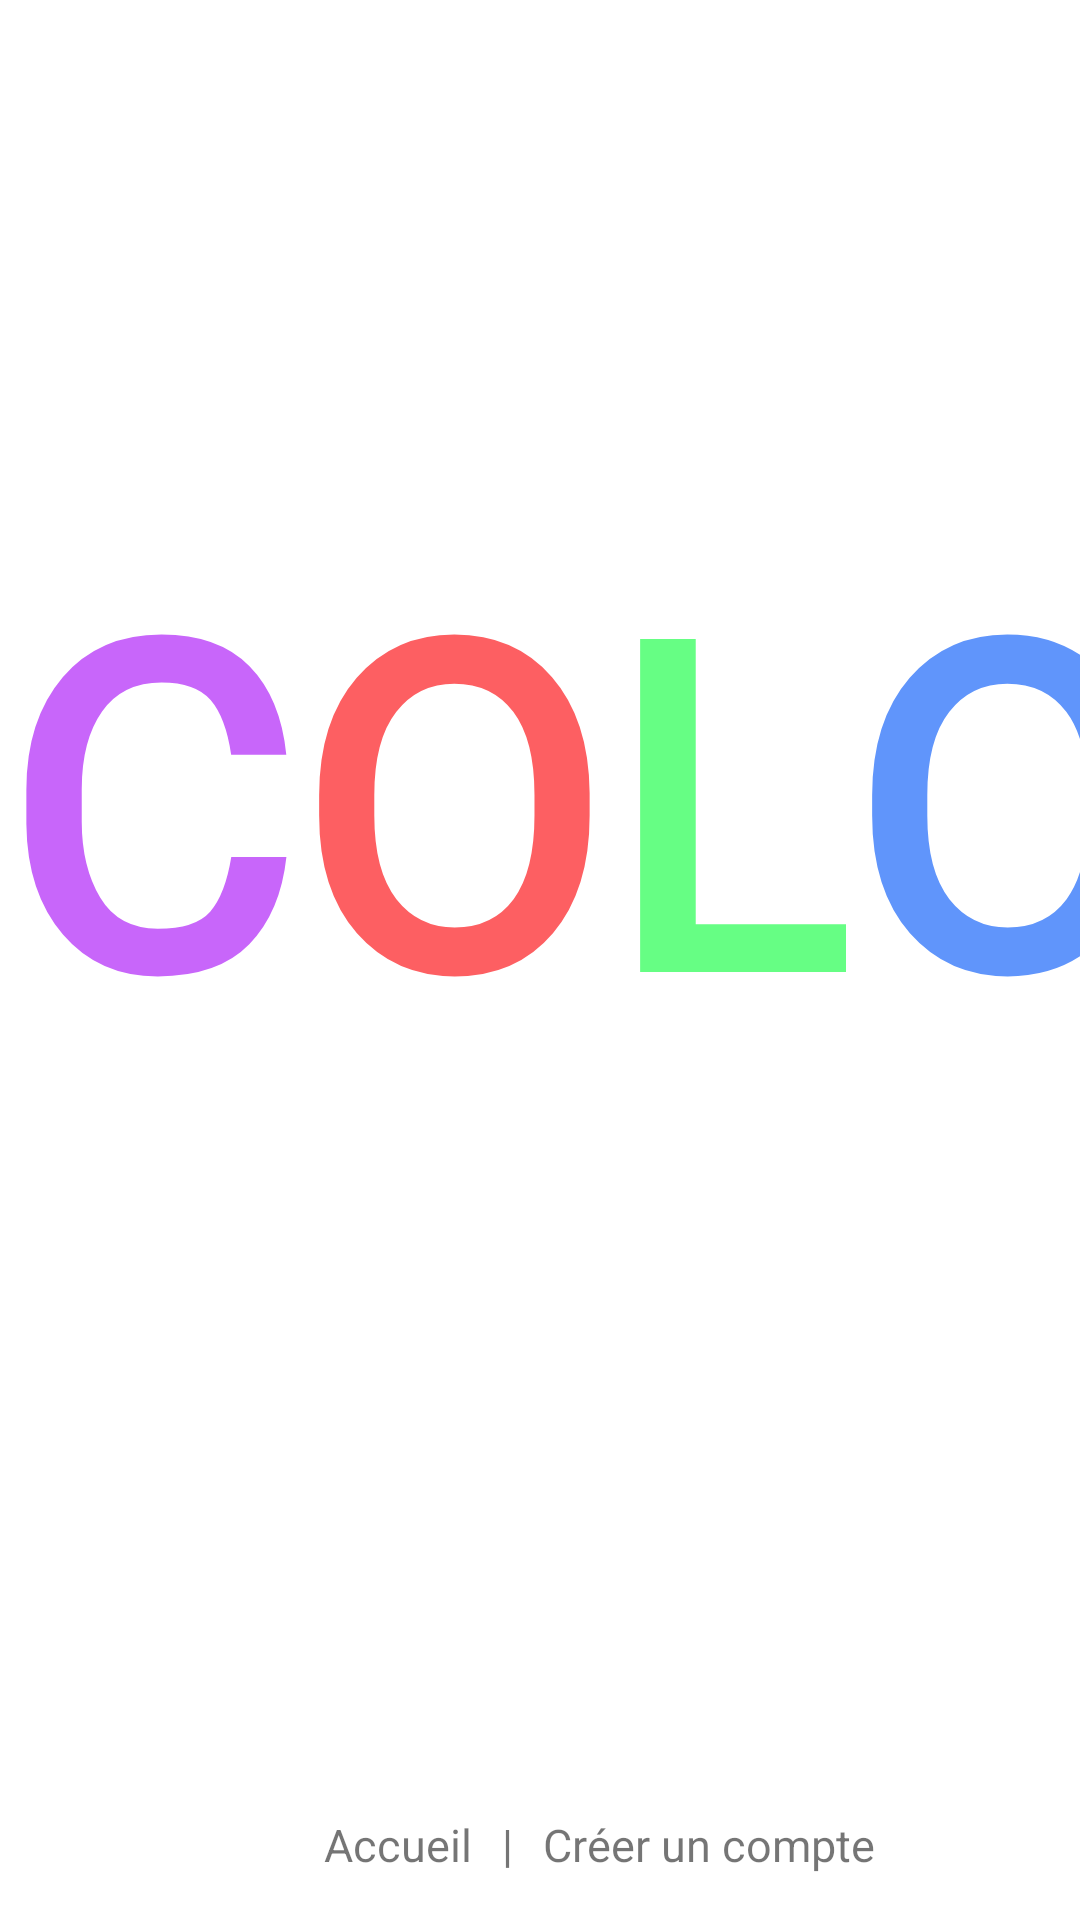

The Android layout XML behind this screen, and the referenced resources:
<!-- AndroidManifest.xml: application theme Theme.ColorImage -->
<!-- res/layout/fragment_login.xml -->
<?xml version="1.0" encoding="utf-8"?>
<androidx.constraintlayout.widget.ConstraintLayout xmlns:android="http://schemas.android.com/apk/res/android"
    xmlns:app="http://schemas.android.com/apk/res-auto"
    xmlns:tools="http://schemas.android.com/tools"
    android:layout_width="match_parent"
    android:layout_height="match_parent"
    tools:context=".Connection.LoginFragment">

    <LinearLayout
        android:id="@+id/button_wrapper"
        android:layout_width="match_parent"
        android:layout_height="0dp"
        android:gravity="center_vertical|center"
        android:orientation="vertical"
        app:layout_constraintBottom_toBottomOf="parent"
        app:layout_constraintTop_toTopOf="parent">

        <include
            android:id="@+id/logo"
            layout="@layout/logo"
            android:layout_width="wrap_content"
            android:layout_height="wrap_content"
            android:layout_marginBottom="@dimen/in_between_margin"
            app:layout_constraintBottom_toTopOf="@id/button_wrapper"
            app:layout_constraintEnd_toEndOf="parent"
            app:layout_constraintHorizontal_bias="0.5"
            app:layout_constraintStart_toStartOf="parent"
            app:layout_constraintTop_toTopOf="parent" />

        <TextView
            android:layout_width="wrap_content"
            android:layout_height="wrap_content"
            android:layout_margin="@dimen/in_between_margin"
            android:text="@string/login"
            android:textAllCaps="true"
            android:textColor="@color/black"
            android:textFontWeight="900"
            android:textSize="@dimen/button_text" />

        <TextView
            android:id="@+id/error_message"
            android:layout_width="wrap_content"
            android:layout_height="wrap_content"
            android:textSize="@dimen/h5"
            android:textAllCaps="true"
            android:textColor="@color/red"
            android:textFontWeight="900"
            android:layout_marginBottom="@dimen/small_margin"
            />

        <LinearLayout
            android:layout_width="@dimen/login_width"
            android:layout_height="wrap_content"
            android:layout_gravity="center"
            android:orientation="horizontal">

            <TextView
                android:layout_width="@dimen/label_login_width"
                android:layout_height="wrap_content"
                android:layout_marginRight="@dimen/small_margin"
                android:text="@string/email"
                android:textAlignment="textEnd"
                android:layout_gravity="center_vertical|end"
                android:textAllCaps="true"
                android:textColor="@color/black"
                android:textFontWeight="900"
                android:textSize="@dimen/default_text"
                app:layout_constraintBottom_toBottomOf="parent"
                app:layout_constraintStart_toStartOf="parent" />

            <com.google.android.material.textfield.TextInputLayout
                android:layout_width="wrap_content"
                android:layout_height="wrap_content">

                <com.google.android.material.textfield.TextInputEditText
                    android:id="@+id/input_email"
                    android:layout_width="@dimen/input_login_width"
                    android:layout_height="50dp"
                    android:backgroundTint="@color/transparent"
                    android:layout_marginStart="@dimen/small_margin"
                    android:padding="0dp"
                    android:textSize="@dimen/default_text"
                    android:inputType="textEmailAddress"
                    />
            </com.google.android.material.textfield.TextInputLayout>
        </LinearLayout>

        <LinearLayout
            android:layout_width="@dimen/login_width"
            android:layout_height="wrap_content"
            android:layout_gravity="center"
            android:orientation="horizontal">

            <TextView
                android:layout_width="@dimen/label_login_width"
                android:layout_height="wrap_content"
                android:layout_marginRight="@dimen/small_margin"
                android:text="@string/password"
                android:textAlignment="textEnd"
                android:layout_gravity="center_vertical|end"
                android:textAllCaps="true"
                android:textColor="@color/black"
                android:textFontWeight="900"
                android:textSize="@dimen/default_text"
                app:layout_constraintBottom_toBottomOf="parent"
                app:layout_constraintStart_toStartOf="parent" />

            <com.google.android.material.textfield.TextInputLayout
                android:layout_width="wrap_content"
                android:layout_height="wrap_content"
                app:passwordToggleEnabled="true"
                app:endIconDrawable="@drawable/password_toogle"
                android:padding="0dp"
                app:endIconMode="password_toggle">

                <com.google.android.material.textfield.TextInputEditText
                    android:id="@+id/input_password"
                    style="@style/Theme.ColorImage"
                    android:layout_width="@dimen/input_login_width"
                    android:layout_height="50dp"
                    android:backgroundTint="@color/transparent"
                    android:layout_marginStart="@dimen/small_margin"
                    android:textSize="@dimen/default_text"
                    android:padding="0dp"
                    android:inputType="textPassword"
                    />
            </com.google.android.material.textfield.TextInputLayout>

        </LinearLayout>

        <Button
            android:id="@+id/submit_form"
            android:layout_width="wrap_content"
            android:layout_height="wrap_content"
            android:layout_margin="@dimen/in_between_margin"
            android:background="@drawable/button"
            android:text="@string/submit"
            app:backgroundTint="@color/blue" />

    </LinearLayout>

    <LinearLayout
        android:id="@+id/bottom_text"
        android:layout_width="fill_parent"
        android:layout_height="wrap_content"
        android:layout_marginBottom="@dimen/small_margin"
        android:gravity="center"
        android:orientation="horizontal"
        app:layout_constraintBottom_toBottomOf="parent"
        app:layout_constraintStart_toStartOf="parent">

        <LinearLayout
            android:id="@+id/home"
            android:layout_width="wrap_content"
            android:layout_height="wrap_content"
            android:orientation="horizontal">

            <ImageView
                android:layout_width="@dimen/icon"
                android:layout_height="@dimen/icon"
                android:contentDescription="@string/login"
                android:src="@drawable/home"
                android:layout_marginEnd="@dimen/small_margin"
                />

            <TextView
                android:layout_width="wrap_content"
                android:layout_height="wrap_content"
                android:layout_gravity="center_vertical"
                android:text="@string/home"
                android:textSize="@dimen/default_text" />

        </LinearLayout>

        <TextView
            android:id="@+id/division_bar"
            android:layout_width="wrap_content"
            android:layout_height="wrap_content"
            android:layout_marginLeft="@dimen/small_margin"
            android:layout_marginRight="@dimen/small_margin"
            android:text="@string/vertical_bar"
            android:textSize="@dimen/default_text" />

        <TextView
            android:id="@+id/signin"
            android:layout_width="wrap_content"
            android:layout_height="wrap_content"
            android:text="@string/signin"
            android:textSize="@dimen/default_text" />
    </LinearLayout>

</androidx.constraintlayout.widget.ConstraintLayout>
<!-- res/layout/logo.xml (included above) -->
<?xml version="1.0" encoding="utf-8"?>
<androidx.constraintlayout.widget.ConstraintLayout xmlns:android="http://schemas.android.com/apk/res/android"
    xmlns:tools="http://schemas.android.com/tools"
    android:layout_width="match_parent"
    android:layout_height="match_parent">

    <LinearLayout
        android:layout_width="match_parent"
        android:layout_height="wrap_content"
        android:orientation="horizontal"
        android:gravity="center"
        tools:ignore="MissingConstraints">

        <TextView
            android:layout_width="wrap_content"
            android:layout_height="wrap_content"
            android:fontFamily="@font/libre_barcode"
            android:textColor="@color/purple"
            android:textSize="@dimen/logo_text"
            android:textFontWeight="900"
            android:text="C" />
        <TextView
            android:layout_width="wrap_content"
            android:layout_height="wrap_content"
            android:fontFamily="@font/libre_barcode"
            android:textColor="@color/red"
            android:textSize="@dimen/logo_text"
            android:textFontWeight="900"
            android:text="O" />
        <TextView
            android:layout_width="wrap_content"
            android:layout_height="wrap_content"
            android:fontFamily="@font/libre_barcode"
            android:textColor="@color/green"
            android:textSize="@dimen/logo_text"
            android:textFontWeight="900"
            android:text="L" />
        <TextView
            android:layout_width="wrap_content"
            android:layout_height="wrap_content"
            android:fontFamily="@font/libre_barcode"
            android:textColor="@color/blue"
            android:textSize="@dimen/logo_text"
            android:textFontWeight="900"
            android:text="O" />
        <TextView
            android:layout_width="wrap_content"
            android:layout_height="wrap_content"
            android:fontFamily="@font/libre_barcode"
            android:textColor="@color/yellow"
            android:textSize="@dimen/logo_text"
            android:textFontWeight="900"
            android:text="R" />
        <TextView
            android:layout_width="wrap_content"
            android:layout_height="wrap_content"
            android:fontFamily="@font/libre_barcode"
            android:textColor="@color/black"
            android:textSize="@dimen/logo_text"
            android:textFontWeight="900"
            android:text="IMAGE" />

    </LinearLayout>


</androidx.constraintlayout.widget.ConstraintLayout>
<!-- resources referenced by this layout -->
<resources>
  <color name="black">#FF000000</color>
  <color name="blue">#FF6095fb</color>
  <color name="green">#FF66fe84</color>
  <color name="purple">#ffc866fa</color>
  <color name="red">#fffd5f62</color>
  <color name="transparent">#00000000</color>
  <color name="yellow">#FFffee85</color>
  <dimen name="button_text">20sp</dimen>
  <dimen name="default_text">15sp</dimen>
  <dimen name="h5">15sp</dimen>
  <dimen name="icon">30dp</dimen>
  <dimen name="in_between_margin">20dp</dimen>
  <dimen name="input_login_width">400dp</dimen>
  <dimen name="label_login_width">280dp</dimen>
  <dimen name="login_width">700dp</dimen>
  <dimen name="logo_text">150sp</dimen>
  <dimen name="small_margin">10dp</dimen>
  <!-- drawable button (drawable) -->
  <?xml version="1.0" encoding="utf-8"?>
  <shape xmlns:android="http://schemas.android.com/apk/res/android" >
      <solid android:color="@color/blue"/>
      <corners android:radius="50dp"/>
  </shape>
  <!-- drawable password_toogle (drawable) -->
  <?xml version="1.0" encoding="utf-8"?>
  <selector xmlns:android="http://schemas.android.com/apk/res/android">
      <item android:drawable="@drawable/ic_eye_close"
          android:state_checked="false"/>
      <item android:drawable="@drawable/ic_eye_open"/>
  </selector>
  <string name="email">Courriel électronique</string>
  <string name="home">Accueil</string>
  <string name="login">Se connecter</string>
  <string name="password">Mot de passe</string>
  <string name="signin">Créer un compte</string>
  <string name="submit">Soumettre</string>
  <string name="vertical_bar">|</string>
  <style name="Theme.ColorImage" parent="Theme.MaterialComponents.DayNight.DarkActionBar">
          
          <item name="colorPrimary">@color/grey</item>
          <item name="colorOnPrimary">@color/white</item>
          
          <item name="colorSecondary">@color/blue</item>
          <item name="colorOnSecondary">@color/black</item>
          
          <item name="android:statusBarColor" tools:targetApi="l">?attr/colorPrimaryVariant</item>
          
          <item name="android:windowAnimationStyle">@style/animation</item>
  
      </style>
  <color name="grey">#FF808080</color>
  <color name="white">#FFFFFFFF</color>
  <style name="animation">
          <item name="android:windowEnterAnimation">@android:anim/fade_in</item>
          <item name="android:windowExitAnimation">@android:anim/fade_out</item>
      </style>
</resources>
